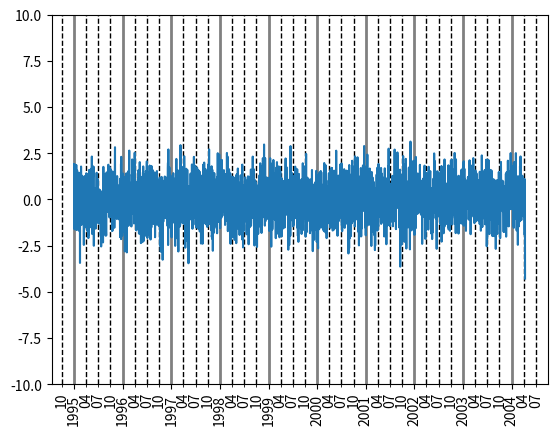

The script that saved this image:
##encoding=utf8

from __future__ import print_function
import numpy as np
import matplotlib.pyplot as plt
import matplotlib.ticker as ticker
from matplotlib.dates import YearLocator, MonthLocator, DateFormatter
from datetime import datetime, date, timedelta

def example1():
	"""date only axis, by month
	"""
	start_date, td = date(2014,1,1), timedelta(1)
	x = [start_date + i * td for i in range(365)]
	y = np.random.randn(365)

	fig, ax = plt.subplots()

	ax.plot(x, y)
	
	fig.autofmt_xdate() # automatically format x axis

	plt.xticks(rotation="vertical")
	plt.show()

# example1()

def example2():
	"""date only axis by quarter
	"""
	start_date, td = date(2014,1,1), timedelta(1)
	x = [start_date + i * td for i in range(365)]
	y = np.random.randn(365)

	fig, ax = plt.subplots()

	ax.plot(x, y)
	
	months = MonthLocator([1,4,7,10])
	monthFmt = DateFormatter("%Y-%m")
	ax.xaxis.set_major_locator(months)		# set major locator
	ax.xaxis.set_major_formatter(monthFmt)	# set major formatter

	fig.autofmt_xdate() # automatically format x axis

	plt.xticks(rotation="vertical")
	plt.show()

# example2()

def example3():
	"""Customize major tick and minor tick
	"""
	### generate data
	date1 = date(1995, 1, 1)
	date2 = date(2004, 4, 12)
	total_days = (date2 - date1).days

	dates = [date1 + i * timedelta(1) for i in range(total_days)]
	opens = np.random.randn(total_days)

	fig, ax = plt.subplots()
	ax.plot_date(dates, opens, "-")

	# format the ticks
	years = YearLocator()   # every year
	months = MonthLocator([4,7,10])  	# range(1,13) = everymonth, [4,7,10] means draw a tick at
										# 3, 6, 9 = every quarter
	yearsFmt = DateFormatter("%Y")
	monthFmt = DateFormatter("%m")


	ax.xaxis.set_major_locator(years)		# set major locator
	ax.xaxis.set_major_formatter(yearsFmt)	# set major formatter
	ax.xaxis.set_minor_locator(months)		# set minor locator
	ax.xaxis.set_minor_formatter(monthFmt)	# set minor formatter
	ax.autoscale_view()

	# format the coords message box
	def price(x): return "$%1.2f"%x
	ax.fmt_xdata = DateFormatter("%Y-%m-%d")
	ax.fmt_ydata = price
# 	fig.autofmt_xdate() # automatically format x axis

	plt.ylim([-10, 10])	# set y axis limit
	
	# 只打开x的grid
	ax.grid(which="major", axis="x", color="gray", linestyle="-", linewidth=2) # set major grid
	ax.grid(which="minor", axis="x", color="black", linestyle="--", linewidth=1) # set minor grid

# 	plt.xticks(rotation="vertical") # if you only have major tick to rotate, you can use this
	plt.setp( ax.xaxis.get_majorticklabels(), rotation=90 )
	plt.setp( ax.xaxis.get_minorticklabels(), rotation=90 )
	plt.show()

example3()
